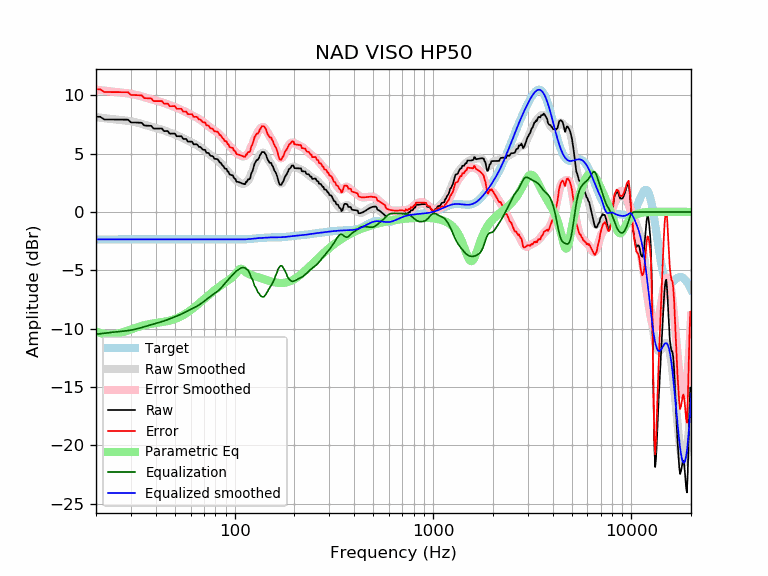

Values plotted in this chart, from the file beside it:
frequency, raw, error, smoothed, error_smoothed, equalization, parametric_eq, equalized_raw, equalized_smoothed, target
20, 8.16, 10.51, 8.13, 10.48, -10.48, -10.24, -2.32, -2.35, -2.35
21, 8.16, 10.51, 8.08, 10.43, -10.43, -10.37, -2.28, -2.35, -2.35
22, 7.93, 10.28, 8.04, 10.39, -10.39, -10.45, -2.47, -2.35, -2.35
23, 7.92, 10.27, 8.00, 10.35, -10.35, -10.50, -2.43, -2.35, -2.35
24, 7.92, 10.27, 7.96, 10.32, -10.32, -10.50, -2.40, -2.35, -2.35
25, 7.92, 10.27, 7.93, 10.29, -10.29, -10.47, -2.37, -2.35, -2.35
26, 7.91, 10.27, 7.91, 10.26, -10.26, -10.41, -2.34, -2.35, -2.35
27, 7.91, 10.27, 7.88, 10.23, -10.23, -10.33, -2.32, -2.35, -2.35
28, 7.91, 10.26, 7.85, 10.20, -10.20, -10.25, -2.29, -2.35, -2.35
29, 7.91, 10.26, 7.81, 10.16, -10.16, -10.16, -2.26, -2.35, -2.35
30, 7.68, 10.03, 7.77, 10.12, -10.12, -10.07, -2.45, -2.35, -2.35
31, 7.67, 10.02, 7.72, 10.08, -10.08, -9.98, -2.41, -2.35, -2.35
32, 7.66, 10.01, 7.67, 10.02, -10.02, -9.90, -2.36, -2.35, -2.35
33, 7.65, 10.00, 7.61, 9.96, -9.96, -9.83, -2.31, -2.35, -2.35
34, 7.64, 10.00, 7.55, 9.90, -9.90, -9.76, -2.26, -2.35, -2.35
35, 7.41, 9.76, 7.49, 9.84, -9.84, -9.71, -2.43, -2.35, -2.35
36, 7.40, 9.75, 7.42, 9.78, -9.78, -9.66, -2.38, -2.35, -2.35
37, 7.39, 9.74, 7.36, 9.72, -9.72, -9.62, -2.33, -2.35, -2.35
38, 7.38, 9.73, 7.31, 9.66, -9.66, -9.58, -2.28, -2.35, -2.35
39, 7.15, 9.50, 7.25, 9.60, -9.60, -9.55, -2.46, -2.35, -2.35
40, 7.14, 9.50, 7.20, 9.55, -9.55, -9.52, -2.41, -2.35, -2.35
41, 7.14, 9.50, 7.15, 9.50, -9.50, -9.49, -2.36, -2.35, -2.35
42, 7.15, 9.50, 7.10, 9.45, -9.45, -9.46, -2.30, -2.35, -2.35
43, 7.15, 9.50, 7.04, 9.40, -9.40, -9.44, -2.24, -2.35, -2.35
44, 6.93, 9.28, 6.99, 9.34, -9.34, -9.41, -2.41, -2.35, -2.35
45, 6.93, 9.29, 6.93, 9.28, -9.28, -9.38, -2.35, -2.35, -2.35
46, 6.94, 9.29, 6.87, 9.22, -9.22, -9.35, -2.29, -2.35, -2.35
47, 6.71, 9.06, 6.81, 9.16, -9.16, -9.31, -2.45, -2.35, -2.35
48, 6.71, 9.07, 6.75, 9.10, -9.10, -9.27, -2.39, -2.35, -2.35
49, 6.72, 9.07, 6.69, 9.04, -9.04, -9.22, -2.33, -2.35, -2.35
50, 6.72, 9.07, 6.63, 8.98, -8.98, -9.17, -2.27, -2.35, -2.35
51, 6.49, 8.84, 6.57, 8.93, -8.93, -9.11, -2.44, -2.35, -2.35
52, 6.49, 8.84, 6.51, 8.87, -8.87, -9.05, -2.38, -2.35, -2.35
53, 6.49, 8.84, 6.45, 8.81, -8.81, -8.99, -2.32, -2.35, -2.35
54, 6.49, 8.84, 6.39, 8.74, -8.74, -8.92, -2.26, -2.35, -2.35
55, 6.26, 8.61, 6.32, 8.68, -8.68, -8.84, -2.42, -2.35, -2.35
56, 6.26, 8.61, 6.26, 8.61, -8.61, -8.76, -2.35, -2.35, -2.35
57, 6.26, 8.61, 6.19, 8.54, -8.54, -8.68, -2.29, -2.35, -2.35
58, 6.03, 8.38, 6.13, 8.48, -8.48, -8.60, -2.45, -2.35, -2.35
59, 6.03, 8.38, 6.06, 8.41, -8.41, -8.51, -2.39, -2.35, -2.35
60, 6.03, 8.38, 6.00, 8.35, -8.35, -8.42, -2.33, -2.35, -2.35
61, 6.03, 8.38, 5.94, 8.29, -8.29, -8.32, -2.27, -2.35, -2.35
62, 5.80, 8.15, 5.88, 8.24, -8.24, -8.23, -2.44, -2.35, -2.35
63, 5.80, 8.15, 5.82, 8.18, -8.18, -8.14, -2.38, -2.35, -2.35
64, 5.80, 8.15, 5.76, 8.11, -8.11, -8.04, -2.31, -2.35, -2.35
65, 5.76, 8.11, 5.70, 8.05, -8.05, -7.94, -2.29, -2.35, -2.35
66, 5.58, 7.93, 5.63, 7.98, -7.98, -7.85, -2.40, -2.35, -2.35
67, 5.58, 7.93, 5.55, 7.91, -7.91, -7.75, -2.33, -2.35, -2.35
68, 5.48, 7.83, 5.48, 7.83, -7.83, -7.66, -2.35, -2.35, -2.35
69, 5.34, 7.69, 5.40, 7.75, -7.75, -7.57, -2.41, -2.35, -2.35
70, 5.33, 7.68, 5.32, 7.67, -7.67, -7.47, -2.34, -2.35, -2.35
71, 5.32, 7.67, 5.23, 7.58, -7.58, -7.38, -2.27, -2.35, -2.35
72, 5.08, 7.43, 5.15, 7.50, -7.50, -7.29, -2.43, -2.35, -2.35
73, 5.06, 7.41, 5.07, 7.42, -7.42, -7.21, -2.36, -2.35, -2.35
74, 5.05, 7.40, 4.99, 7.34, -7.34, -7.12, -2.29, -2.35, -2.35
75, 4.87, 7.22, 4.91, 7.26, -7.26, -7.04, -2.40, -2.35, -2.35
76, 4.80, 7.15, 4.84, 7.19, -7.19, -6.95, -2.39, -2.35, -2.35
77, 4.80, 7.15, 4.77, 7.12, -7.12, -6.87, -2.32, -2.35, -2.35
78, 4.73, 7.08, 4.70, 7.06, -7.06, -6.80, -2.33, -2.35, -2.35
79, 4.56, 6.91, 4.64, 6.99, -6.99, -6.72, -2.43, -2.35, -2.35
... 553 more rows
